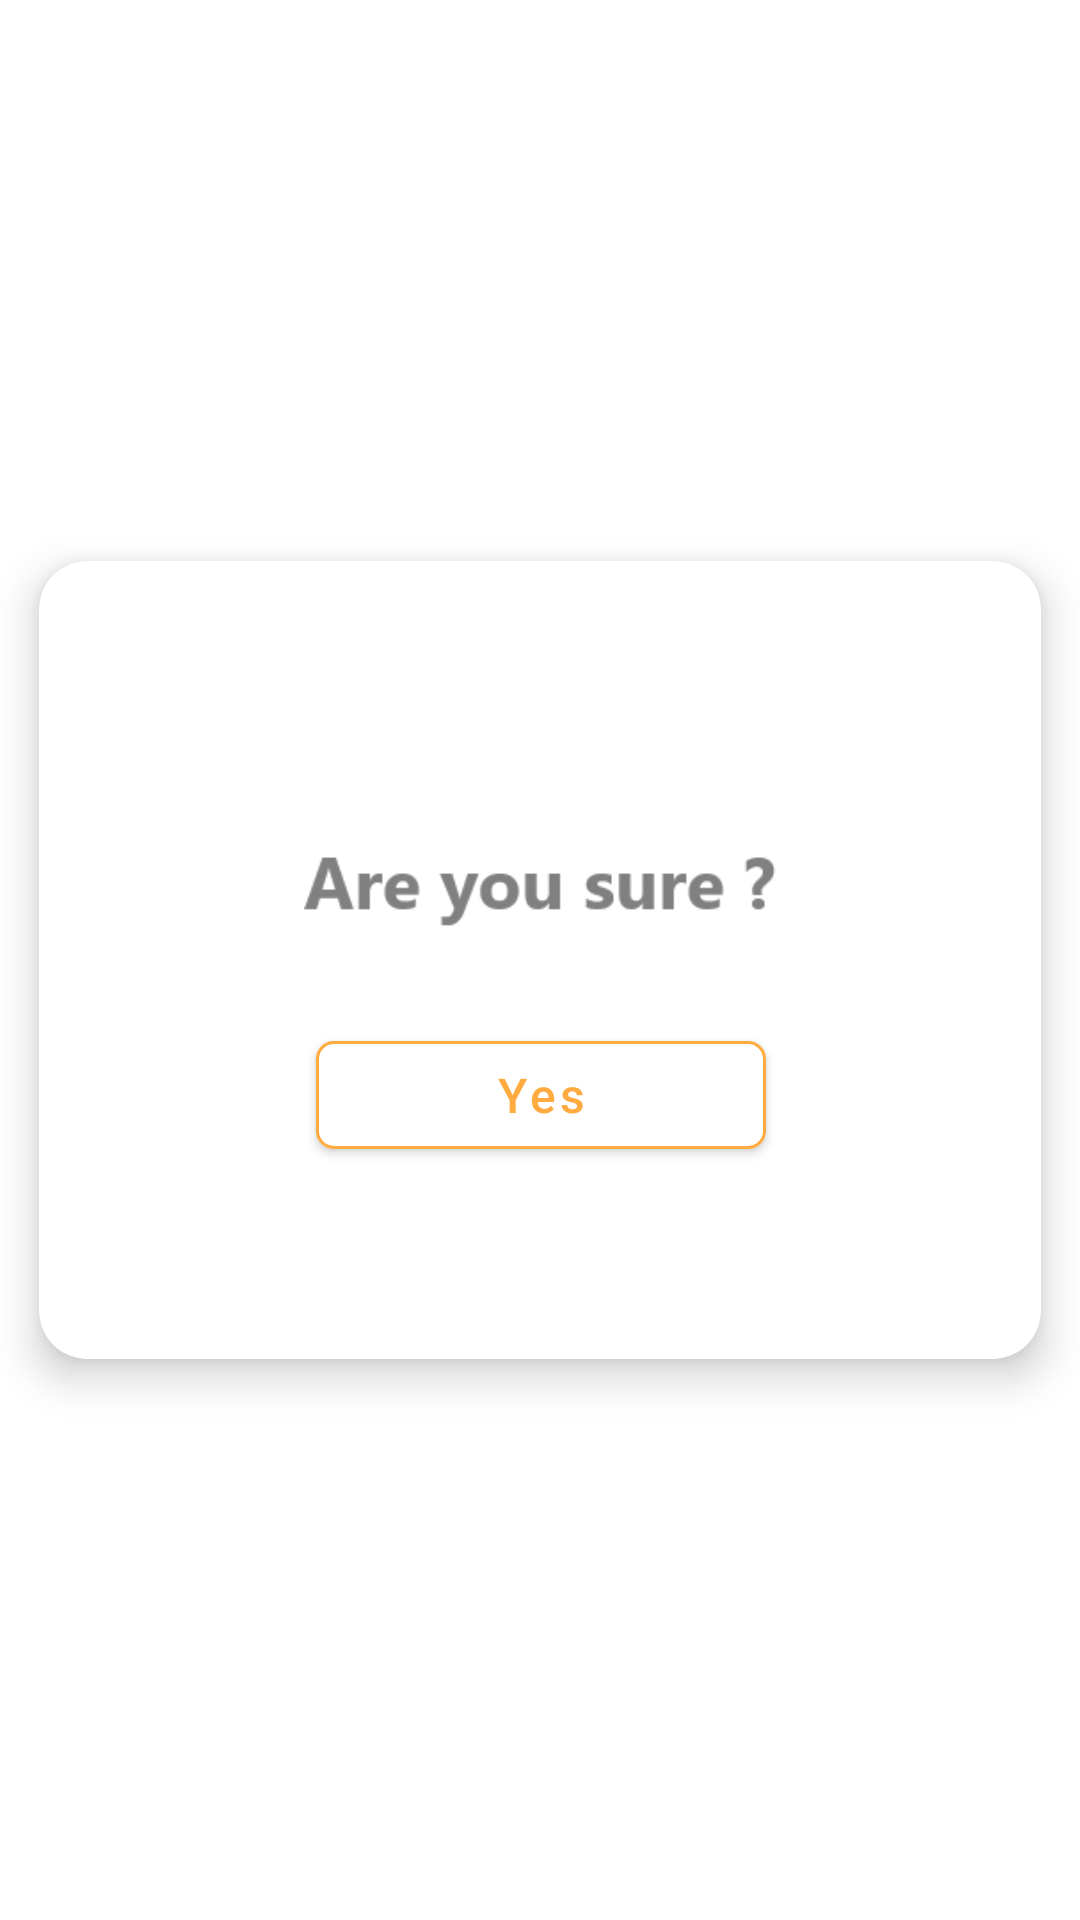

Here is an Android app screen rendered from its layout file. Give the layout XML and the strings, colors and styles it references.
<!-- AndroidManifest.xml: application theme AppTheme -->
<!-- res/layout/fragment_alert.xml -->
<?xml version="1.0" encoding="utf-8"?>
<androidx.constraintlayout.widget.ConstraintLayout xmlns:android="http://schemas.android.com/apk/res/android"
    xmlns:tools="http://schemas.android.com/tools"
    android:layout_width="match_parent"
    android:layout_height="match_parent"
    xmlns:app="http://schemas.android.com/apk/res-auto"
    tools:context=".AlertFragment">


    <androidx.cardview.widget.CardView
        android:layout_width="0dp"
        android:layout_height="@dimen/size_300"
        android:minHeight="@dimen/size_300"
        app:cardCornerRadius="@dimen/dimen_16"
        app:cardElevation="8dp"
        app:cardUseCompatPadding="true"
        app:layout_constraintBottom_toBottomOf="parent"
        app:layout_constraintEnd_toEndOf="parent"
        app:layout_constraintStart_toStartOf="parent"
        app:layout_constraintTop_toTopOf="parent" >

        <androidx.constraintlayout.widget.ConstraintLayout
            android:layout_width="match_parent"
            android:layout_height="match_parent">

            <ImageButton
                android:id="@+id/imageButtonCancel"
                android:layout_width="wrap_content"
                android:layout_height="wrap_content"
                android:layout_marginTop="8dp"
                android:background="@android:color/transparent"
                android:src="@drawable/ic_baseline_cancel_24"
                app:layout_constraintBottom_toBottomOf="parent"
                app:layout_constraintEnd_toEndOf="parent"
                app:layout_constraintHorizontal_bias="0.952"
                app:layout_constraintStart_toStartOf="parent"
                app:layout_constraintTop_toTopOf="parent"
                app:layout_constraintVertical_bias="0.071" />

            <ImageView
                android:id="@+id/imageViewSure"
                android:layout_width="235dp"
                android:layout_height="32dp"
                android:layout_marginTop="90dp"
                android:src="@drawable/ic_are_you_sure"
                app:layout_constraintEnd_toEndOf="parent"
                app:layout_constraintStart_toStartOf="parent"
                app:layout_constraintTop_toTopOf="parent" />

            <Button
                android:id="@+id/buttonYes"
                style="@style/SubmitButton3"
                android:layout_width="150dp"
                android:layout_height="wrap_content"
                android:layout_marginTop="32dp"
                android:text="@string/yes"
                app:layout_constraintEnd_toEndOf="@+id/imageViewSure"
                app:layout_constraintStart_toStartOf="@+id/imageViewSure"
                app:layout_constraintTop_toBottomOf="@+id/imageViewSure" />

            <ImageView
                android:id="@+id/imageViewStatus"
                android:layout_width="117dp"
                android:layout_height="94dp"
                android:layout_marginTop="70dp"
                android:src="@drawable/ic_baseline_check_circle_24"
                app:layout_constraintEnd_toEndOf="parent"
                app:layout_constraintStart_toStartOf="parent"
                app:layout_constraintTop_toTopOf="parent" />

            <TextView
                android:id="@+id/textViewStatus"
                android:layout_width="wrap_content"
                android:layout_height="wrap_content"
                android:layout_marginTop="32dp"
                android:text="@string/label_submission_successful"
                android:textStyle="bold"
                android:textSize="@dimen/dimen_font_20"
                app:layout_constraintEnd_toEndOf="parent"
                app:layout_constraintStart_toStartOf="parent"
                app:layout_constraintTop_toBottomOf="@+id/imageViewStatus" />

            <androidx.constraintlayout.widget.Group
                android:id="@+id/groupStatus"
                android:layout_width="wrap_content"
                android:layout_height="wrap_content"
                android:visibility="gone"
                app:constraint_referenced_ids="imageViewStatus,textViewStatus"
                app:layout_constraintBottom_toBottomOf="parent"
                app:layout_constraintEnd_toEndOf="parent"
                app:layout_constraintStart_toStartOf="parent"
                app:layout_constraintTop_toTopOf="parent" />

            <androidx.constraintlayout.widget.Group
                android:id="@+id/groupSure"
                android:layout_width="wrap_content"
                android:layout_height="wrap_content"
                app:constraint_referenced_ids="imageViewSure,buttonYes"
                app:layout_constraintBottom_toBottomOf="parent"
                app:layout_constraintEnd_toEndOf="parent"
                app:layout_constraintStart_toStartOf="parent"
                app:layout_constraintTop_toTopOf="parent" />


        </androidx.constraintlayout.widget.ConstraintLayout>
    </androidx.cardview.widget.CardView>
</androidx.constraintlayout.widget.ConstraintLayout>
<!-- resources referenced by this layout -->
<resources>
  <dimen name="dimen_16">16dp</dimen>
  <dimen name="dimen_font_20">20sp</dimen>
  <dimen name="size_300">300dp</dimen>
  <!-- drawable ic_are_you_sure: png bitmap (drawable, 2837 bytes) -->
  <!-- drawable ic_baseline_check_circle_24 (drawable) -->
  <vector android:height="500dp" android:tint="#05920B"
      android:viewportHeight="24" android:viewportWidth="24"
      android:width="500dp" xmlns:android="http://schemas.android.com/apk/res/android">
      <path android:fillColor="@android:color/white" android:pathData="M12,2C6.48,2 2,6.48 2,12s4.48,10 10,10 10,-4.48 10,-10S17.52,2 12,2zM10,17l-5,-5 1.41,-1.41L10,14.17l7.59,-7.59L19,8l-9,9z"/>
  </vector>
  <string name="label_submission_successful">Submission Successful</string>
  <string name="yes">Yes</string>
  <style name="SubmitButton3" parent="TextAppearance.MaterialComponents.Button">
          <item name="android:textSize">16sp</item>
          <item name="textAllCaps">false</item>
          <item name="android:textColor">@color/colorAccent</item>
          <item name="backgroundTint">@color/colorWhite</item>
          <item name="cornerRadius">6dp</item>
          <item name="strokeWidth">1dp</item>
          <item name="strokeColor">@color/colorAccent</item>
      </style>
  <style name="AppTheme" parent="Theme.MaterialComponents.Light.DarkActionBar">
          
          <item name="colorPrimary">@color/colorPrimary</item>
          <item name="colorPrimaryDark">@color/colorPrimaryDark</item>
          <item name="colorAccent">@color/colorAccent</item>
      </style>
  <color name="colorAccent">#FFAB40</color>
  <color name="colorWhite">#FFFFFF</color>
  <color name="colorPrimary">#000000</color>
  <color name="colorPrimaryDark">#000000</color>
</resources>
